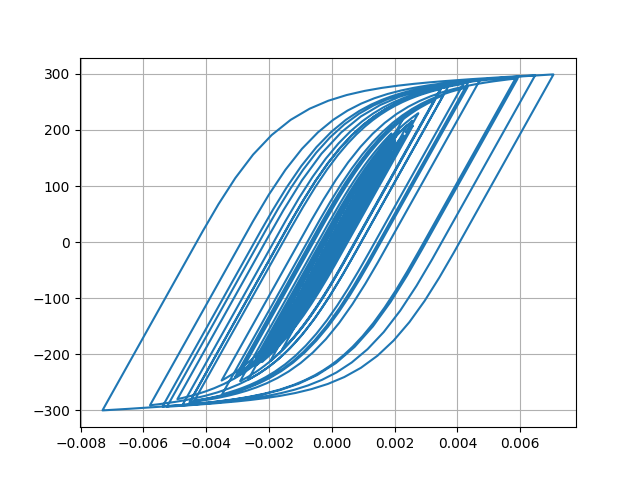

Values plotted in this chart, from the file beside it:
Desplacment, Force
0.0, 0.0
-1.030141969755127e-06, -0.103
-3.167937176264031e-06, -0.3168
-4.653200479469053e-06, -0.4653
-4.157902549333164e-06, -0.4158
-1.1337329807851653e-06, -0.1134
4.234719313105993e-06, 0.4235
1.1350022034872619e-05, 1.135
1.972430513113493e-05, 1.972
2.9090815551757466e-05, 2.909
3.9295410927963514e-05, 3.929
5.016415450612956e-05, 5.016
6.135233535553347e-05, 6.134
7.220391023302426e-05, 7.219
8.179146119510786e-05, 8.177
8.949771980386357e-05, 8.947
9.537084211242386e-05, 9.534
0.0001, 10
0.0001044, 10.44
0.0001092, 10.92
0.0001152, 11.52
0.0001223, 12.23
0.00013, 12.99
0.0001373, 13.72
0.0001433, 14.32
0.0001473, 14.72
0.0001482, 14.81
0.0001451, 14.5
0.0001373, 13.72
0.0001249, 12.48
0.0001088, 10.87
9.026891364532272e-05, 9.014
7.025754003533992e-05, 7.013
4.9826916115819077e-05, 4.97
3.0016736009593866e-05, 2.989
1.1608534331388697e-05, 1.148
-4.882180377572517e-06, -0.501
-1.9737290972857568e-05, -1.986
-3.412266579086174e-05, -3.425
-4.96955087395044e-05, -4.982
-6.822344020636902e-05, -6.834
-9.082248838415247e-05, -9.092
-0.0001177, -11.78
-0.0001485, -14.85
-0.0001828, -18.27
-0.0002197, -21.94
-0.0002572, -25.66
-0.0002927, -29.18
-0.0003228, -32.16
-0.0003449, -34.34
-0.0003585, -35.68
-0.0003649, -36.32
-0.0003668, -36.5
-0.0003663, -36.45
-0.000365, -36.32
-0.0003636, -36.18
-0.000363, -36.12
-0.0003642, -36.24
-0.0003677, -36.59
-0.0003739, -37.19
... 2,941 more rows
